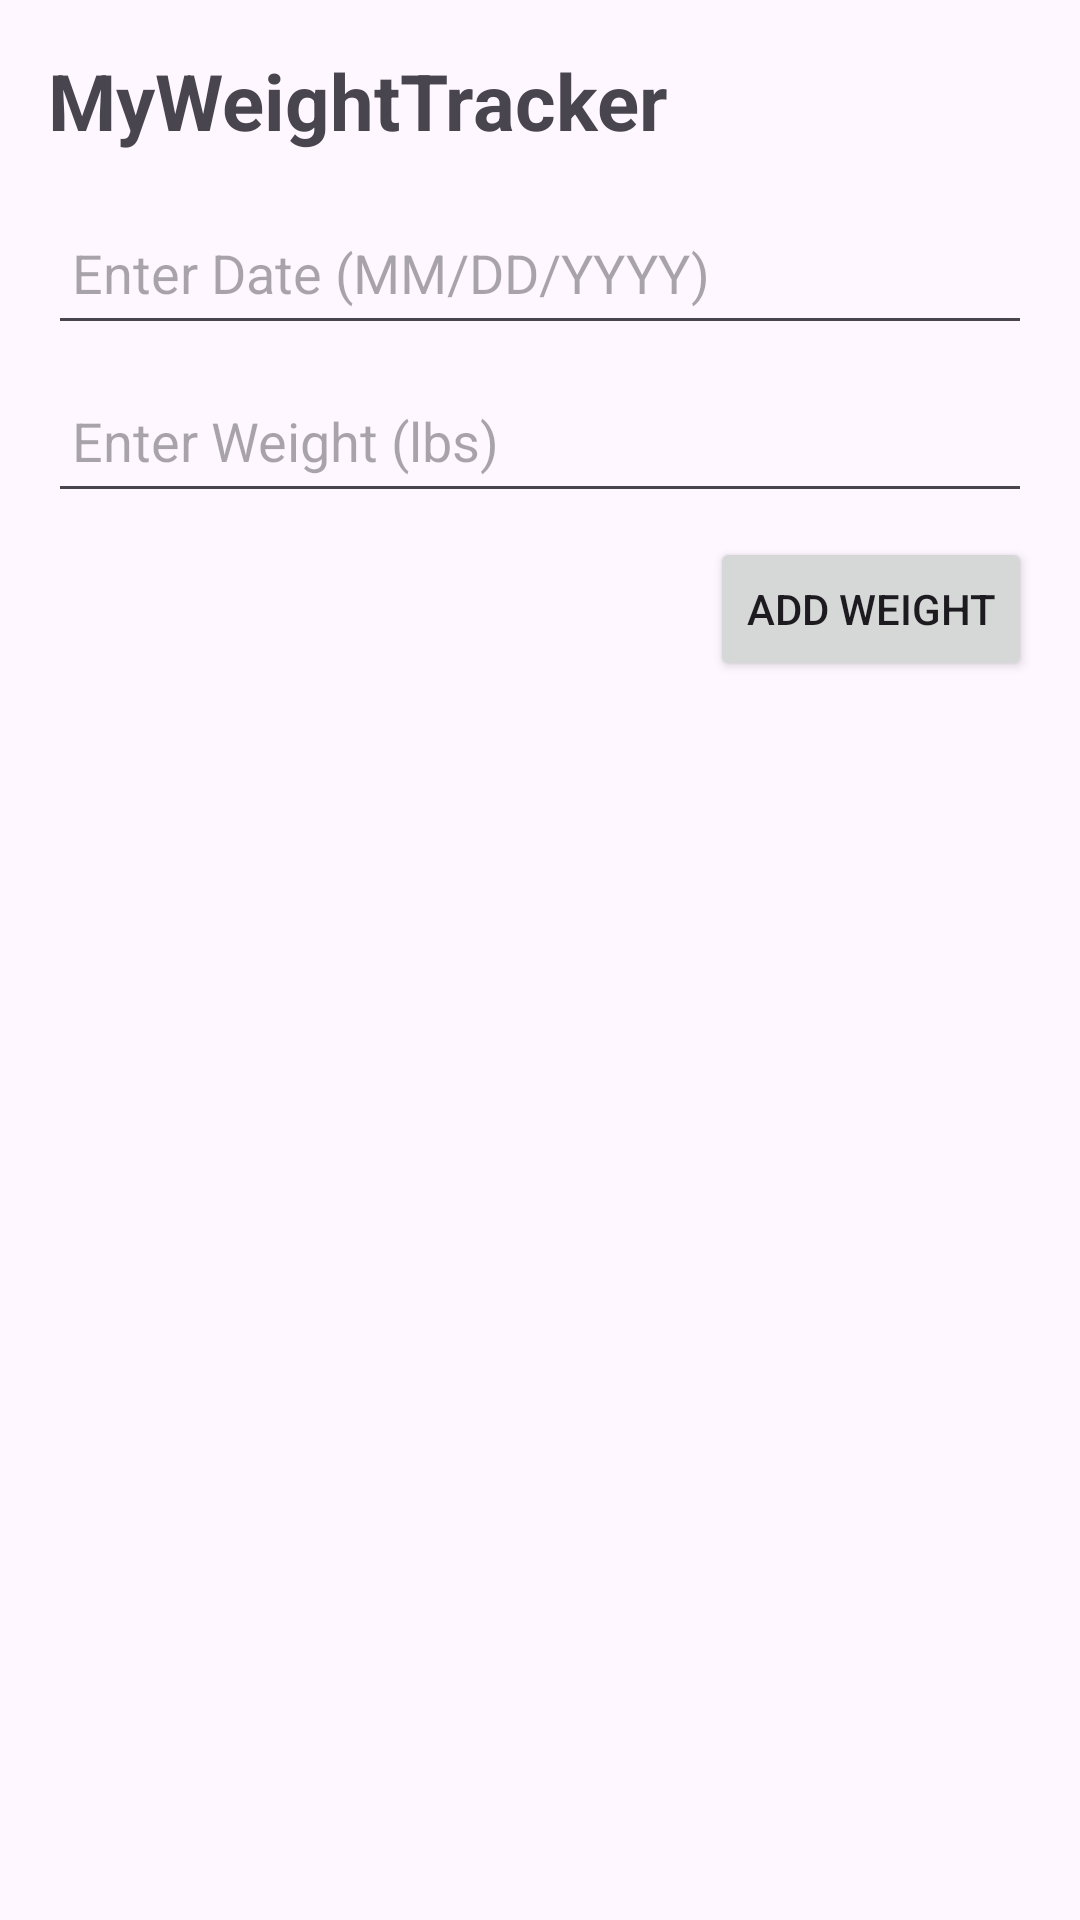

Here is an Android app screen rendered from its layout file. Give the layout XML and the strings, colors and styles it references.
<!-- AndroidManifest.xml: application theme Theme.CS360_Nii_Tagoe_Option3 -->
<!-- res/layout/activity_display_database_info.xml -->
<?xml version="1.0" encoding="utf-8"?>
<androidx.constraintlayout.widget.ConstraintLayout
    xmlns:android="http://schemas.android.com/apk/res/android"
    xmlns:app="http://schemas.android.com/apk/res-auto"
    xmlns:tools="http://schemas.android.com/tools"
    android:layout_width="match_parent"
    android:layout_height="match_parent"
    android:padding="16dp">

    
    <TextView
        android:id="@+id/tvTitle"
        android:layout_width="0dp"
        android:layout_height="wrap_content"
        android:text="MyWeightTracker"
        android:textSize="26sp"
        android:textStyle="bold"
        app:layout_constraintTop_toTopOf="parent"
        app:layout_constraintStart_toStartOf="parent"
        app:layout_constraintEnd_toEndOf="parent" />

    
    <EditText
        android:id="@+id/etDate"
        android:layout_width="0dp"
        android:layout_height="wrap_content"
        android:minHeight="48dp"
        android:padding="8dp"
        android:hint="Enter Date (MM/DD/YYYY)"
        android:inputType="date"
        app:layout_constraintTop_toBottomOf="@id/tvTitle"
        app:layout_constraintStart_toStartOf="parent"
        app:layout_constraintEnd_toEndOf="parent"
        android:layout_marginTop="16dp"/>

    
    <EditText
        android:id="@+id/etWeight"
        android:layout_width="0dp"
        android:layout_height="wrap_content"
        android:minHeight="48dp"
        android:padding="8dp"
        android:hint="Enter Weight (lbs)"
        android:inputType="numberDecimal"
        app:layout_constraintTop_toBottomOf="@id/etDate"
        app:layout_constraintStart_toStartOf="parent"
        app:layout_constraintEnd_toEndOf="parent"
        android:layout_marginTop="8dp"/>

    
    <Button
        android:id="@+id/btnAddWeight"
        android:layout_width="wrap_content"
        android:layout_height="wrap_content"
        android:text="Add Weight"
        app:layout_constraintTop_toBottomOf="@id/etWeight"
        app:layout_constraintEnd_toEndOf="parent"
        android:layout_marginTop="8dp"/>

    
    <androidx.recyclerview.widget.RecyclerView
        android:id="@+id/rvWeights"
        android:layout_width="0dp"
        android:layout_height="0dp"
        android:layout_marginTop="16dp"
        android:scrollbars="vertical"
        app:layout_constraintBottom_toBottomOf="parent"
        app:layout_constraintEnd_toEndOf="parent"
        app:layout_constraintStart_toStartOf="parent"
        app:layout_constraintTop_toBottomOf="@id/btnAddWeight" />

</androidx.constraintlayout.widget.ConstraintLayout>
<!-- resources referenced by this layout -->
<resources>
  <style name="Theme.CS360_Nii_Tagoe_Option3" parent="Base.Theme.CS360_Nii_Tagoe_Option3" />
  <style name="Base.Theme.CS360_Nii_Tagoe_Option3" parent="Theme.Material3.DayNight.NoActionBar">
          
          
      </style>
</resources>
